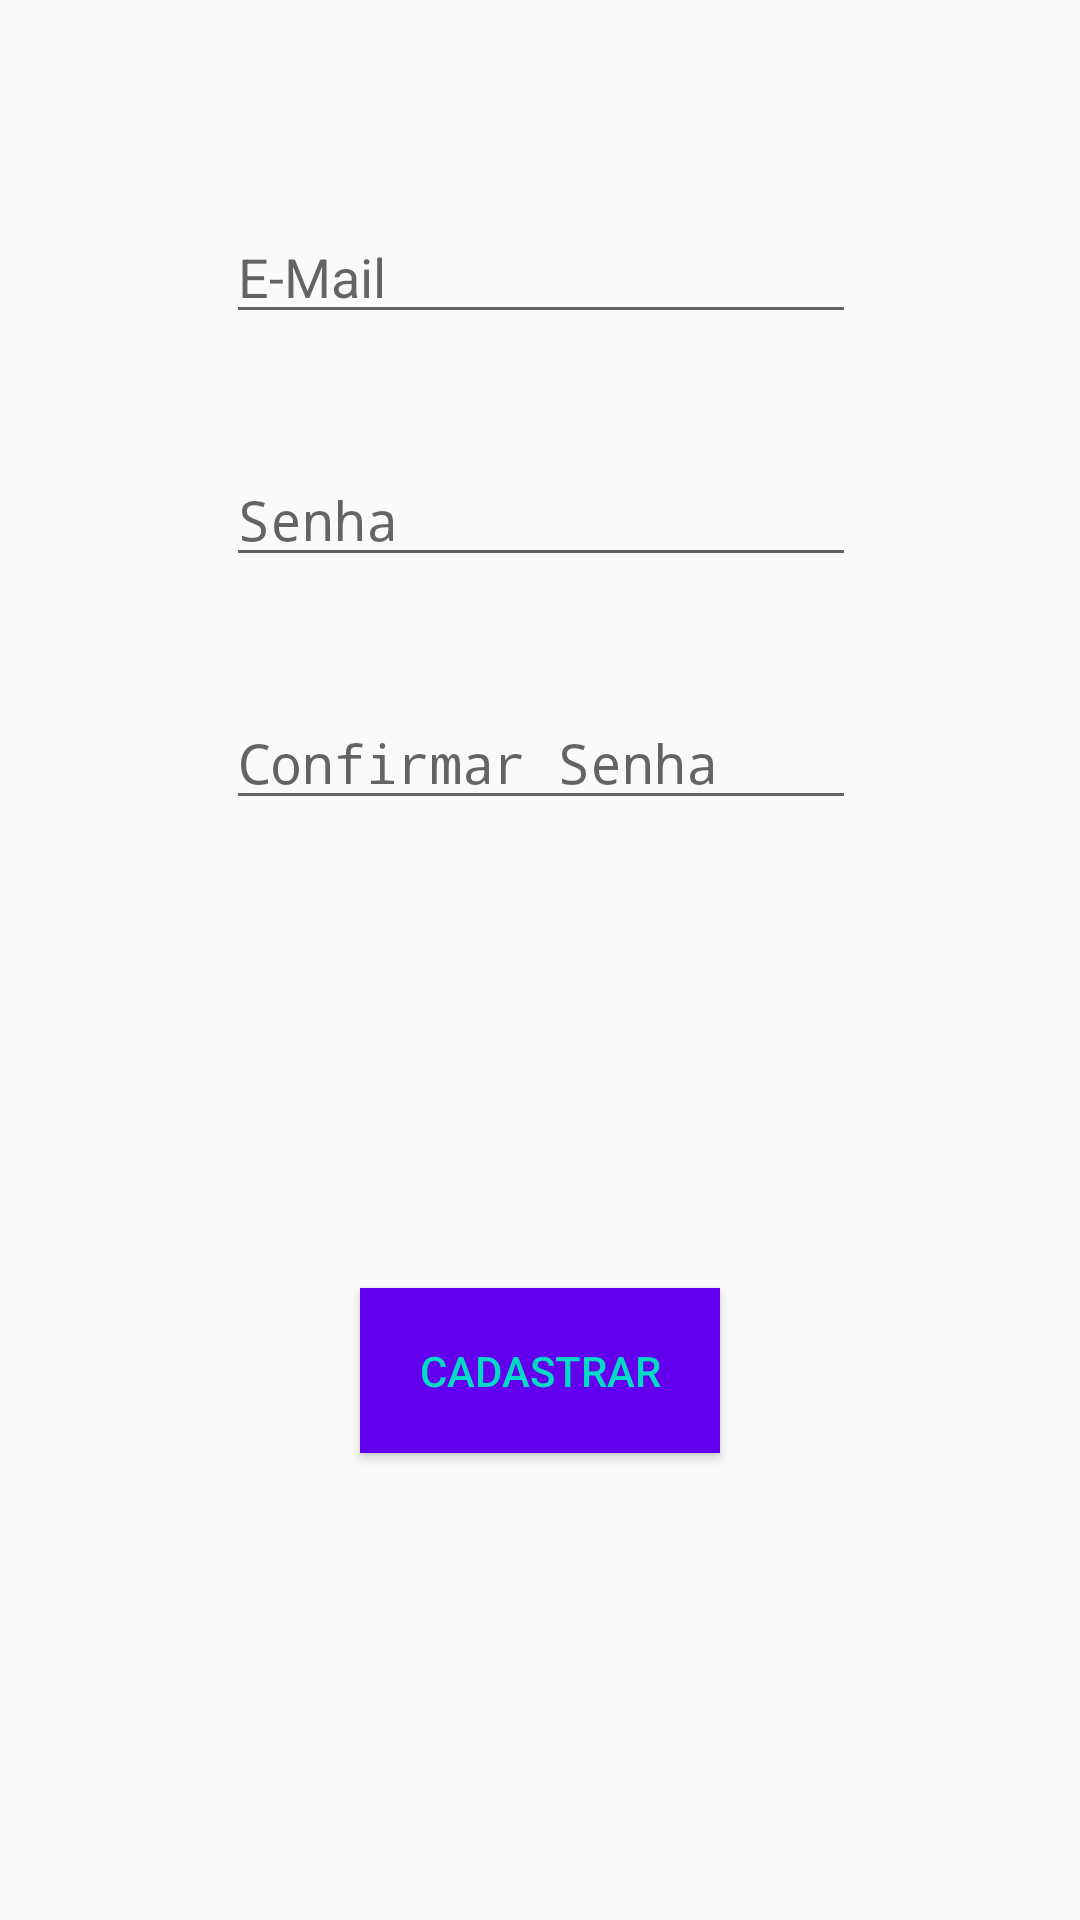

Write the Android layout XML for this screen, with the resource values it uses.
<!-- AndroidManifest.xml: application theme AppTheme -->
<!-- res/layout/activity_tela_cadastro.xml -->
<?xml version="1.0" encoding="utf-8"?>
<android.support.constraint.ConstraintLayout xmlns:android="http://schemas.android.com/apk/res/android"
    xmlns:app="http://schemas.android.com/apk/res-auto"
    xmlns:tools="http://schemas.android.com/tools"
    android:layout_width="match_parent"
    android:layout_height="match_parent"
    tools:context=".telaCadastro">

    <EditText
        android:id="@+id/edt_novasenha"
        android:layout_width="wrap_content"
        android:layout_height="41dp"
        android:layout_marginTop="40dp"
        android:ems="10"
        android:hint="Senha"
        android:inputType="textPassword"
        app:layout_constraintEnd_toEndOf="@+id/edt_novoemail"
        app:layout_constraintStart_toStartOf="@+id/edt_novoemail"
        app:layout_constraintTop_toBottomOf="@+id/edt_novoemail" />

    <EditText
        android:id="@+id/edt_confirmarsenha"
        android:layout_width="wrap_content"
        android:layout_height="41dp"
        android:layout_marginTop="40dp"
        android:ems="10"
        android:hint="Confirmar Senha"
        android:inputType="textPassword"
        app:layout_constraintEnd_toEndOf="@+id/edt_novasenha"
        app:layout_constraintStart_toStartOf="@+id/edt_novasenha"
        app:layout_constraintTop_toBottomOf="@+id/edt_novasenha" />

    <EditText
        android:id="@+id/edt_novoemail"
        android:layout_width="wrap_content"
        android:layout_height="wrap_content"
        android:layout_marginStart="8dp"
        android:layout_marginTop="70dp"
        android:layout_marginEnd="8dp"
        android:ems="10"
        android:hint="E-Mail"
        android:inputType="textEmailAddress"
        app:layout_constraintEnd_toEndOf="parent"
        app:layout_constraintHorizontal_bias="0.503"
        app:layout_constraintStart_toStartOf="parent"
        app:layout_constraintTop_toTopOf="parent" />

    <Button
        android:id="@+id/btn_cadastrar"
        android:layout_width="120dp"
        android:layout_height="55dp"
        android:layout_marginStart="8dp"
        android:layout_marginLeft="8dp"
        android:layout_marginTop="8dp"
        android:layout_marginEnd="8dp"
        android:layout_marginRight="8dp"
        android:layout_marginBottom="8dp"
        android:background="@color/colorPrimary"
        android:text="@string/cadastrar"
        android:textColor="@color/colorAccent"
        app:layout_constraintBottom_toBottomOf="parent"
        app:layout_constraintEnd_toEndOf="parent"
        app:layout_constraintStart_toStartOf="parent"
        app:layout_constraintTop_toBottomOf="@+id/edt_confirmarsenha" />

</android.support.constraint.ConstraintLayout>
<!-- resources referenced by this layout -->
<resources>
  <string name="cadastrar">Cadastrar</string>
  <style name="AppTheme" parent="Theme.AppCompat.Light.DarkActionBar">
          
          <item name="colorPrimary">@color/colorPrimary</item>
          <item name="colorPrimaryDark">@color/colorPrimaryDark</item>
          <item name="colorAccent">@color/colorAccent</item>
      </style>
  <!-- not gathered from this repository: default colours our renderer supplied (Android Studio template values) -->
  <color name="colorPrimary">#FF6200EE</color>
  <color name="colorPrimaryDark">#FF3700B3</color>
  <color name="colorAccent">#FF03DAC5</color>
</resources>
